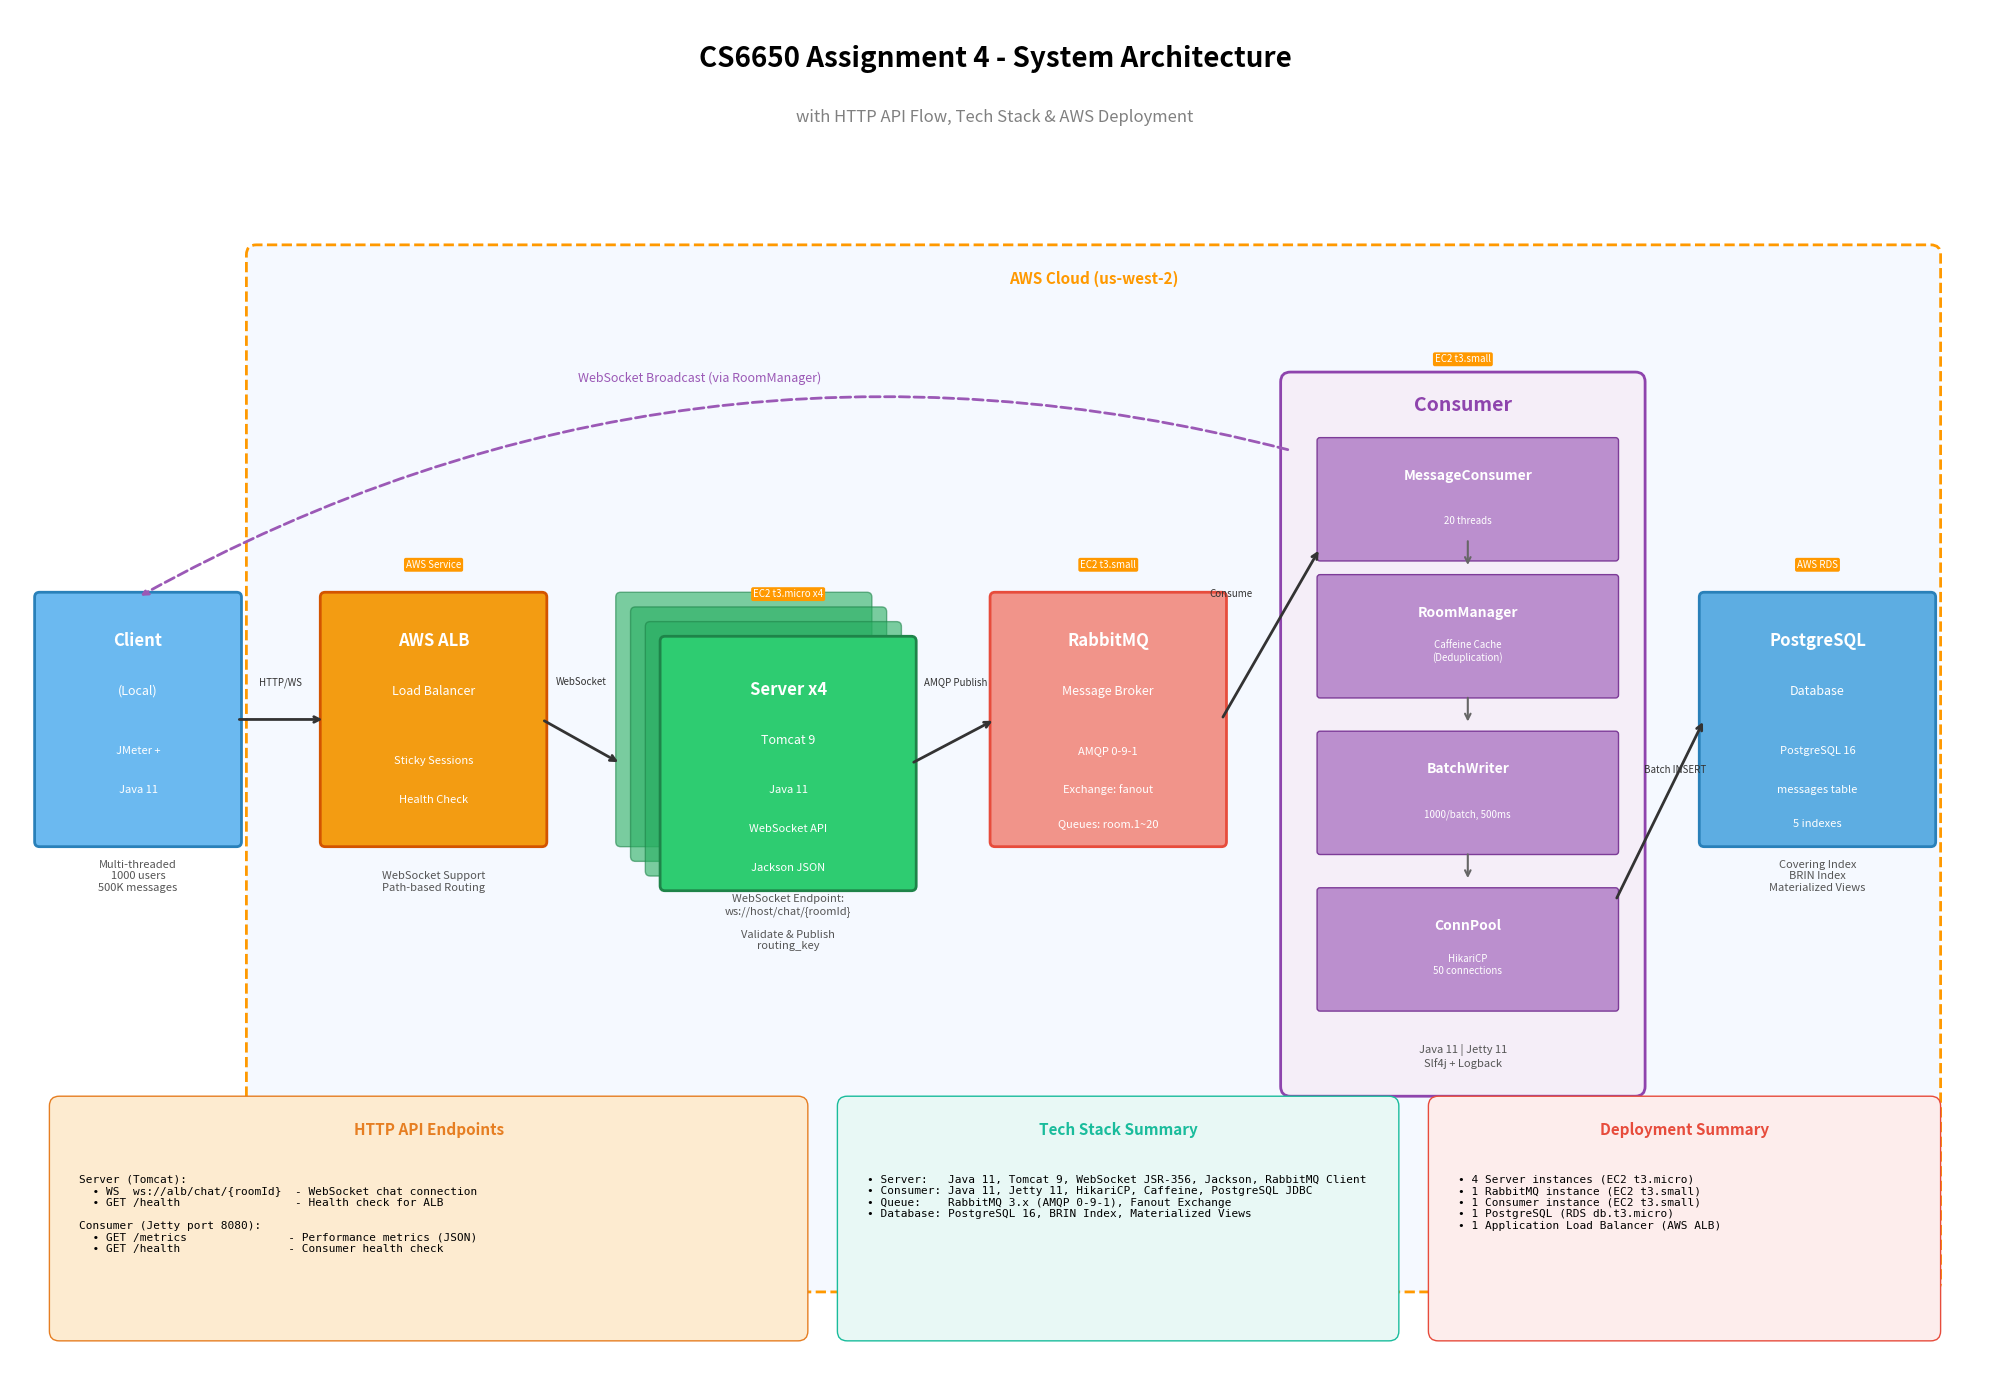

Reproduce this figure in Python. (Note: this script raises an exception after producing the figure.)
#!/usr/bin/env python3
"""
CS6650 Assignment 4 - Detailed Architecture Diagram Generator
Includes: HTTP API flow, Tech Stack, AWS Deployment Info
"""

import matplotlib.pyplot as plt
import matplotlib.patches as mpatches
from matplotlib.patches import FancyBboxPatch, FancyArrowPatch
import numpy as np

def create_detailed_architecture():
    fig, ax = plt.subplots(1, 1, figsize=(20, 14))
    ax.set_xlim(0, 20)
    ax.set_ylim(0, 14)
    ax.axis('off')

    # Title
    ax.text(10, 13.5, 'CS6650 Assignment 4 - System Architecture',
            fontsize=20, fontweight='bold', ha='center', va='center')
    ax.text(10, 12.9, 'with HTTP API Flow, Tech Stack & AWS Deployment',
            fontsize=12, ha='center', va='center', color='gray')

    # ========== AWS Cloud Region Background ==========
    aws_cloud = FancyBboxPatch((2.5, 1), 17, 10.5, boxstyle="round,pad=0.1",
                                facecolor='#F5F9FF', edgecolor='#FF9900', linewidth=2, linestyle='--')
    ax.add_patch(aws_cloud)
    ax.text(11, 11.2, 'AWS Cloud (us-west-2)', fontsize=11, fontweight='bold',
            color='#FF9900', ha='center')

    # ========== Component Colors ==========
    client_color = '#6BB9F0'      # Blue
    alb_color = '#F39C12'         # Orange
    server_color = '#2ECC71'      # Green
    rabbitmq_color = '#F1948A'    # Light Red
    consumer_color = '#BB8FCE'    # Purple
    db_color = '#5DADE2'          # Light Blue

    # ========== Client (Local) ==========
    client_box = FancyBboxPatch((0.3, 5.5), 2, 2.5, boxstyle="round,pad=0.05",
                                 facecolor=client_color, edgecolor='#2980B9', linewidth=2)
    ax.add_patch(client_box)
    ax.text(1.3, 7.5, 'Client', fontsize=12, fontweight='bold', ha='center', color='white')
    ax.text(1.3, 7.0, '(Local)', fontsize=9, ha='center', color='white')
    ax.text(1.3, 6.4, 'JMeter +', fontsize=8, ha='center', color='white')
    ax.text(1.3, 6.0, 'Java 11', fontsize=8, ha='center', color='white')

    # Client annotations
    ax.text(1.3, 5.0, 'Multi-threaded\n1000 users\n500K messages', fontsize=8, ha='center',
            color='#555', style='italic')

    # ========== AWS ALB ==========
    alb_box = FancyBboxPatch((3.2, 5.5), 2.2, 2.5, boxstyle="round,pad=0.05",
                              facecolor=alb_color, edgecolor='#D35400', linewidth=2)
    ax.add_patch(alb_box)
    ax.text(4.3, 7.5, 'AWS ALB', fontsize=12, fontweight='bold', ha='center', color='white')
    ax.text(4.3, 7.0, 'Load Balancer', fontsize=9, ha='center', color='white')
    ax.text(4.3, 6.3, 'Sticky Sessions', fontsize=8, ha='center', color='white')
    ax.text(4.3, 5.9, 'Health Check', fontsize=8, ha='center', color='white')

    # ALB annotations
    ax.text(4.3, 5.0, 'WebSocket Support\nPath-based Routing', fontsize=8, ha='center',
            color='#555', style='italic')

    # ALB EC2 badge
    ax.text(4.3, 8.3, 'AWS Service', fontsize=7, ha='center',
            color='white', bbox=dict(boxstyle='round', facecolor='#FF9900', edgecolor='none', pad=0.2))

    # ========== Server x4 (Stacked) ==========
    # Draw stacked servers
    for i in range(3):
        offset = i * 0.15
        server_bg = FancyBboxPatch((6.2 + offset, 5.5 - offset), 2.5, 2.5, boxstyle="round,pad=0.05",
                                    facecolor='#27AE60', edgecolor='#1E8449', linewidth=1, alpha=0.6)
        ax.add_patch(server_bg)

    server_box = FancyBboxPatch((6.65, 5.05), 2.5, 2.5, boxstyle="round,pad=0.05",
                                 facecolor=server_color, edgecolor='#1E8449', linewidth=2)
    ax.add_patch(server_box)
    ax.text(7.9, 7.0, 'Server x4', fontsize=12, fontweight='bold', ha='center', color='white')
    ax.text(7.9, 6.5, 'Tomcat 9', fontsize=9, ha='center', color='white')
    ax.text(7.9, 6.0, 'Java 11', fontsize=8, ha='center', color='white')
    ax.text(7.9, 5.6, 'WebSocket API', fontsize=8, ha='center', color='white')
    ax.text(7.9, 5.2, 'Jackson JSON', fontsize=8, ha='center', color='white')

    # Server EC2 badge
    ax.text(7.9, 8.0, 'EC2 t3.micro x4', fontsize=7, ha='center',
            color='white', bbox=dict(boxstyle='round', facecolor='#FF9900', edgecolor='none', pad=0.2))

    # Server annotations
    ax.text(7.9, 4.4, 'WebSocket Endpoint:\nws://host/chat/{roomId}\n\nValidate & Publish\nrouting_key',
            fontsize=8, ha='center', color='#555', style='italic')

    # ========== RabbitMQ ==========
    rmq_box = FancyBboxPatch((10.0, 5.5), 2.3, 2.5, boxstyle="round,pad=0.05",
                              facecolor=rabbitmq_color, edgecolor='#E74C3C', linewidth=2)
    ax.add_patch(rmq_box)
    ax.text(11.15, 7.5, 'RabbitMQ', fontsize=12, fontweight='bold', ha='center', color='white')
    ax.text(11.15, 7.0, 'Message Broker', fontsize=9, ha='center', color='white')
    ax.text(11.15, 6.4, 'AMQP 0-9-1', fontsize=8, ha='center', color='white')
    ax.text(11.15, 6.0, 'Exchange: fanout', fontsize=8, ha='center', color='white')
    ax.text(11.15, 5.65, 'Queues: room.1~20', fontsize=8, ha='center', color='white')

    # RabbitMQ EC2 badge
    ax.text(11.15, 8.3, 'EC2 t3.small', fontsize=7, ha='center',
            color='white', bbox=dict(boxstyle='round', facecolor='#FF9900', edgecolor='none', pad=0.2))

    # ========== Consumer Box (with internal components) ==========
    consumer_outer = FancyBboxPatch((13.0, 3.0), 3.5, 7.2, boxstyle="round,pad=0.1",
                                     facecolor='#F5EEF8', edgecolor='#8E44AD', linewidth=2)
    ax.add_patch(consumer_outer)
    ax.text(14.75, 9.9, 'Consumer', fontsize=14, fontweight='bold', ha='center', color='#8E44AD')

    # Consumer EC2 badge
    ax.text(14.75, 10.4, 'EC2 t3.small', fontsize=7, ha='center',
            color='white', bbox=dict(boxstyle='round', facecolor='#FF9900', edgecolor='none', pad=0.2))

    # Internal components
    components = [
        ('MessageConsumer', '20 threads', 9.0),
        ('RoomManager', 'Caffeine Cache\n(Deduplication)', 7.6),
        ('BatchWriter', '1000/batch, 500ms', 6.0),
        ('ConnPool', 'HikariCP\n50 connections', 4.4),
    ]

    for name, desc, y_pos in components:
        comp_box = FancyBboxPatch((13.3, y_pos - 0.6), 3.0, 1.2, boxstyle="round,pad=0.03",
                                   facecolor=consumer_color, edgecolor='#7D3C98', linewidth=1)
        ax.add_patch(comp_box)
        ax.text(14.8, y_pos + 0.2, name, fontsize=10, fontweight='bold', ha='center', color='white')
        ax.text(14.8, y_pos - 0.25, desc, fontsize=7, ha='center', color='white')

    # Consumer tech stack annotation
    ax.text(14.75, 3.2, 'Java 11 | Jetty 11\nSlf4j + Logback', fontsize=8, ha='center',
            color='#555', style='italic')

    # ========== PostgreSQL ==========
    db_box = FancyBboxPatch((17.2, 5.5), 2.3, 2.5, boxstyle="round,pad=0.05",
                             facecolor=db_color, edgecolor='#2980B9', linewidth=2)
    ax.add_patch(db_box)
    ax.text(18.35, 7.5, 'PostgreSQL', fontsize=12, fontweight='bold', ha='center', color='white')
    ax.text(18.35, 7.0, 'Database', fontsize=9, ha='center', color='white')
    ax.text(18.35, 6.4, 'PostgreSQL 16', fontsize=8, ha='center', color='white')
    ax.text(18.35, 6.0, 'messages table', fontsize=8, ha='center', color='white')
    ax.text(18.35, 5.65, '5 indexes', fontsize=8, ha='center', color='white')

    # PostgreSQL RDS badge
    ax.text(18.35, 8.3, 'AWS RDS', fontsize=7, ha='center',
            color='white', bbox=dict(boxstyle='round', facecolor='#FF9900', edgecolor='none', pad=0.2))

    # DB annotations
    ax.text(18.35, 5.0, 'Covering Index\nBRIN Index\nMaterialized Views', fontsize=8, ha='center',
            color='#555', style='italic')

    # ========== Arrows (Message Flow) ==========
    arrow_style = dict(arrowstyle='->', color='#333', lw=2)

    # Client -> ALB
    ax.annotate('', xy=(3.2, 6.75), xytext=(2.3, 6.75), arrowprops=arrow_style)
    ax.text(2.75, 7.1, 'HTTP/WS', fontsize=7, ha='center', color='#333')

    # ALB -> Server
    ax.annotate('', xy=(6.2, 6.3), xytext=(5.4, 6.75), arrowprops=arrow_style)
    ax.text(5.8, 7.1, 'WebSocket', fontsize=7, ha='center', color='#333')

    # Server -> RabbitMQ
    ax.annotate('', xy=(10.0, 6.75), xytext=(9.15, 6.3), arrowprops=arrow_style)
    ax.text(9.6, 7.1, 'AMQP Publish', fontsize=7, ha='center', color='#333')

    # RabbitMQ -> Consumer
    ax.annotate('', xy=(13.3, 8.5), xytext=(12.3, 6.75), arrowprops=arrow_style)
    ax.text(12.4, 8.0, 'Consume', fontsize=7, ha='center', color='#333')

    # Consumer internal arrows
    internal_arrow = dict(arrowstyle='->', color='#666', lw=1.5)
    ax.annotate('', xy=(14.8, 8.3), xytext=(14.8, 8.6), arrowprops=internal_arrow)
    ax.annotate('', xy=(14.8, 6.7), xytext=(14.8, 7.0), arrowprops=internal_arrow)
    ax.annotate('', xy=(14.8, 5.1), xytext=(14.8, 5.4), arrowprops=internal_arrow)

    # Consumer -> PostgreSQL
    ax.annotate('', xy=(17.2, 6.75), xytext=(16.3, 4.9), arrowprops=arrow_style)
    ax.text(16.9, 6.2, 'Batch INSERT', fontsize=7, ha='center', color='#333')

    # ========== WebSocket Broadcast (Dashed) ==========
    broadcast_style = dict(arrowstyle='->', color='#9B59B6', lw=2, linestyle='dashed')
    # Consumer -> Client (broadcast)
    ax.annotate('', xy=(1.3, 8.0), xytext=(13.0, 9.5),
                arrowprops=dict(arrowstyle='->', color='#9B59B6', lw=2,
                               connectionstyle="arc3,rad=0.2", linestyle='dashed'))
    ax.text(7, 10.2, 'WebSocket Broadcast (via RoomManager)', fontsize=9, ha='center',
            color='#9B59B6', style='italic')

    # ========== HTTP API Section ==========
    api_box = FancyBboxPatch((0.5, 0.5), 7.5, 2.3, boxstyle="round,pad=0.1",
                              facecolor='#FDEBD0', edgecolor='#E67E22', linewidth=1)
    ax.add_patch(api_box)
    ax.text(4.25, 2.5, 'HTTP API Endpoints', fontsize=11, fontweight='bold', ha='center', color='#E67E22')

    api_text = """Server (Tomcat):
  • WS  ws://alb/chat/{roomId}  - WebSocket chat connection
  • GET /health                 - Health check for ALB

Consumer (Jetty port 8080):
  • GET /metrics               - Performance metrics (JSON)
  • GET /health                - Consumer health check"""
    ax.text(0.7, 2.1, api_text, fontsize=8, ha='left', va='top', family='monospace')

    # ========== Tech Stack Legend ==========
    legend_box = FancyBboxPatch((8.5, 0.5), 5.5, 2.3, boxstyle="round,pad=0.1",
                                 facecolor='#E8F8F5', edgecolor='#1ABC9C', linewidth=1)
    ax.add_patch(legend_box)
    ax.text(11.25, 2.5, 'Tech Stack Summary', fontsize=11, fontweight='bold', ha='center', color='#1ABC9C')

    tech_text = """• Server:   Java 11, Tomcat 9, WebSocket JSR-356, Jackson, RabbitMQ Client
• Consumer: Java 11, Jetty 11, HikariCP, Caffeine, PostgreSQL JDBC
• Queue:    RabbitMQ 3.x (AMQP 0-9-1), Fanout Exchange
• Database: PostgreSQL 16, BRIN Index, Materialized Views"""
    ax.text(8.7, 2.1, tech_text, fontsize=8, ha='left', va='top', family='monospace')

    # ========== Components Legend ==========
    comp_box = FancyBboxPatch((14.5, 0.5), 5.0, 2.3, boxstyle="round,pad=0.1",
                               facecolor='#FDEDEC', edgecolor='#E74C3C', linewidth=1)
    ax.add_patch(comp_box)
    ax.text(17, 2.5, 'Deployment Summary', fontsize=11, fontweight='bold', ha='center', color='#E74C3C')

    deploy_text = """• 4 Server instances (EC2 t3.micro)
• 1 RabbitMQ instance (EC2 t3.small)
• 1 Consumer instance (EC2 t3.small)
• 1 PostgreSQL (RDS db.t3.micro)
• 1 Application Load Balancer (AWS ALB)"""
    ax.text(14.7, 2.1, deploy_text, fontsize=8, ha='left', va='top', family='monospace')

    plt.tight_layout()
    return fig

if __name__ == '__main__':
    fig = create_detailed_architecture()
    output_path = '/Users/<user>/Desktop/6650/cs6650_assignments/assignment4/screenshots/architecture-diagram-detailed.png'
    fig.savefig(output_path, dpi=150, bbox_inches='tight', facecolor='white')
    print(f'Architecture diagram saved to: {output_path}')
    plt.close()
